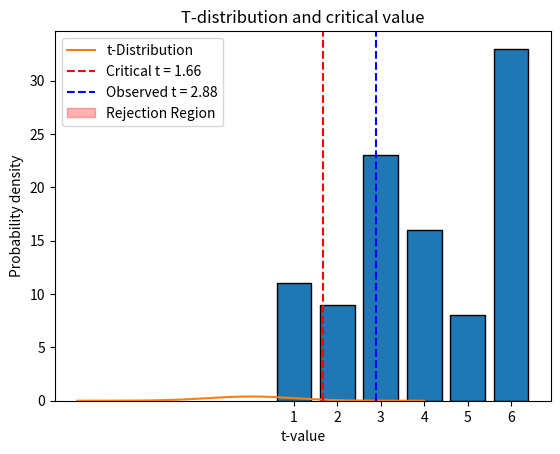

Reproduce this figure in Python.
# RCDS Introduction to probability and statistical inference.
# [redacted]
# Chapter 3 - Hypothesis testing.

# Import libraries
import numpy as np
from scipy.stats import ttest_1samp, t
import matplotlib.pyplot as plt

# Random seed
np.random.seed(42)

# Simulate 100 die rolls
rolls = np.random.randint(1, 7, size = 100)
# Simulate biased rools
probabilities = [0.1, 0.1, 0.2, 0.2, 0.1, 0.3]
rolls = np.random.choice([1, 2, 3, 4, 5, 6], size = 100, p = probabilities)

# Plot histogram of observations
plt.hist(rolls, bins = np.arange(1, 8) - 0.5, edgecolor = "black", rwidth = 0.8)
plt.xticks(range(1, 7))
plt.xlabel("Die face")
plt.ylabel("Frequency")
plt.title("Histogram of die rolls")
plt.show()

# Perform one-sided t-test
expected_mean = 3.5  # Assuming H0 (die is fair)
t_stat, p_value = ttest_1samp(rolls, popmean = expected_mean)
p_value_one_sided = p_value / 2 if t_stat > 0 else 1

# Plot t-distribution with critical value
df = len(rolls) - 1  # Degrees of freedom
critical_t = t.ppf(1 - 0.05, df)  # Critical t-value for 95% confidence, one-tailed

# Plot t-distribution
x = np.linspace(-4, 4, 1000)
y = t.pdf(x, df)
plt.plot(x, y, label = "t-Distribution")
plt.axvline(critical_t, color = "red", linestyle = "--", label = f"Critical t = {critical_t:.2f}")
plt.axvline(t_stat, color = "blue", linestyle = "--", label = f"Observed t = {t_stat:.2f}")
plt.fill_between(x, 0, y, where=(x >= critical_t), color = "red", alpha = 0.3, label = "Rejection Region")
plt.xlabel("t-value")
plt.ylabel("Probability density")
plt.title("T-distribution and critical value")
plt.legend()
plt.show()

# Print results
print(f"\nt-statistic: {t_stat:.4f}")
print(f"One-sided p-value: {p_value_one_sided:.4f}")
if p_value_one_sided < 0.05:
    print("The die is likely biased (reject null hypothesis).")
else:
    print("The die is not biased (fail to reject null hypothesis).\n")